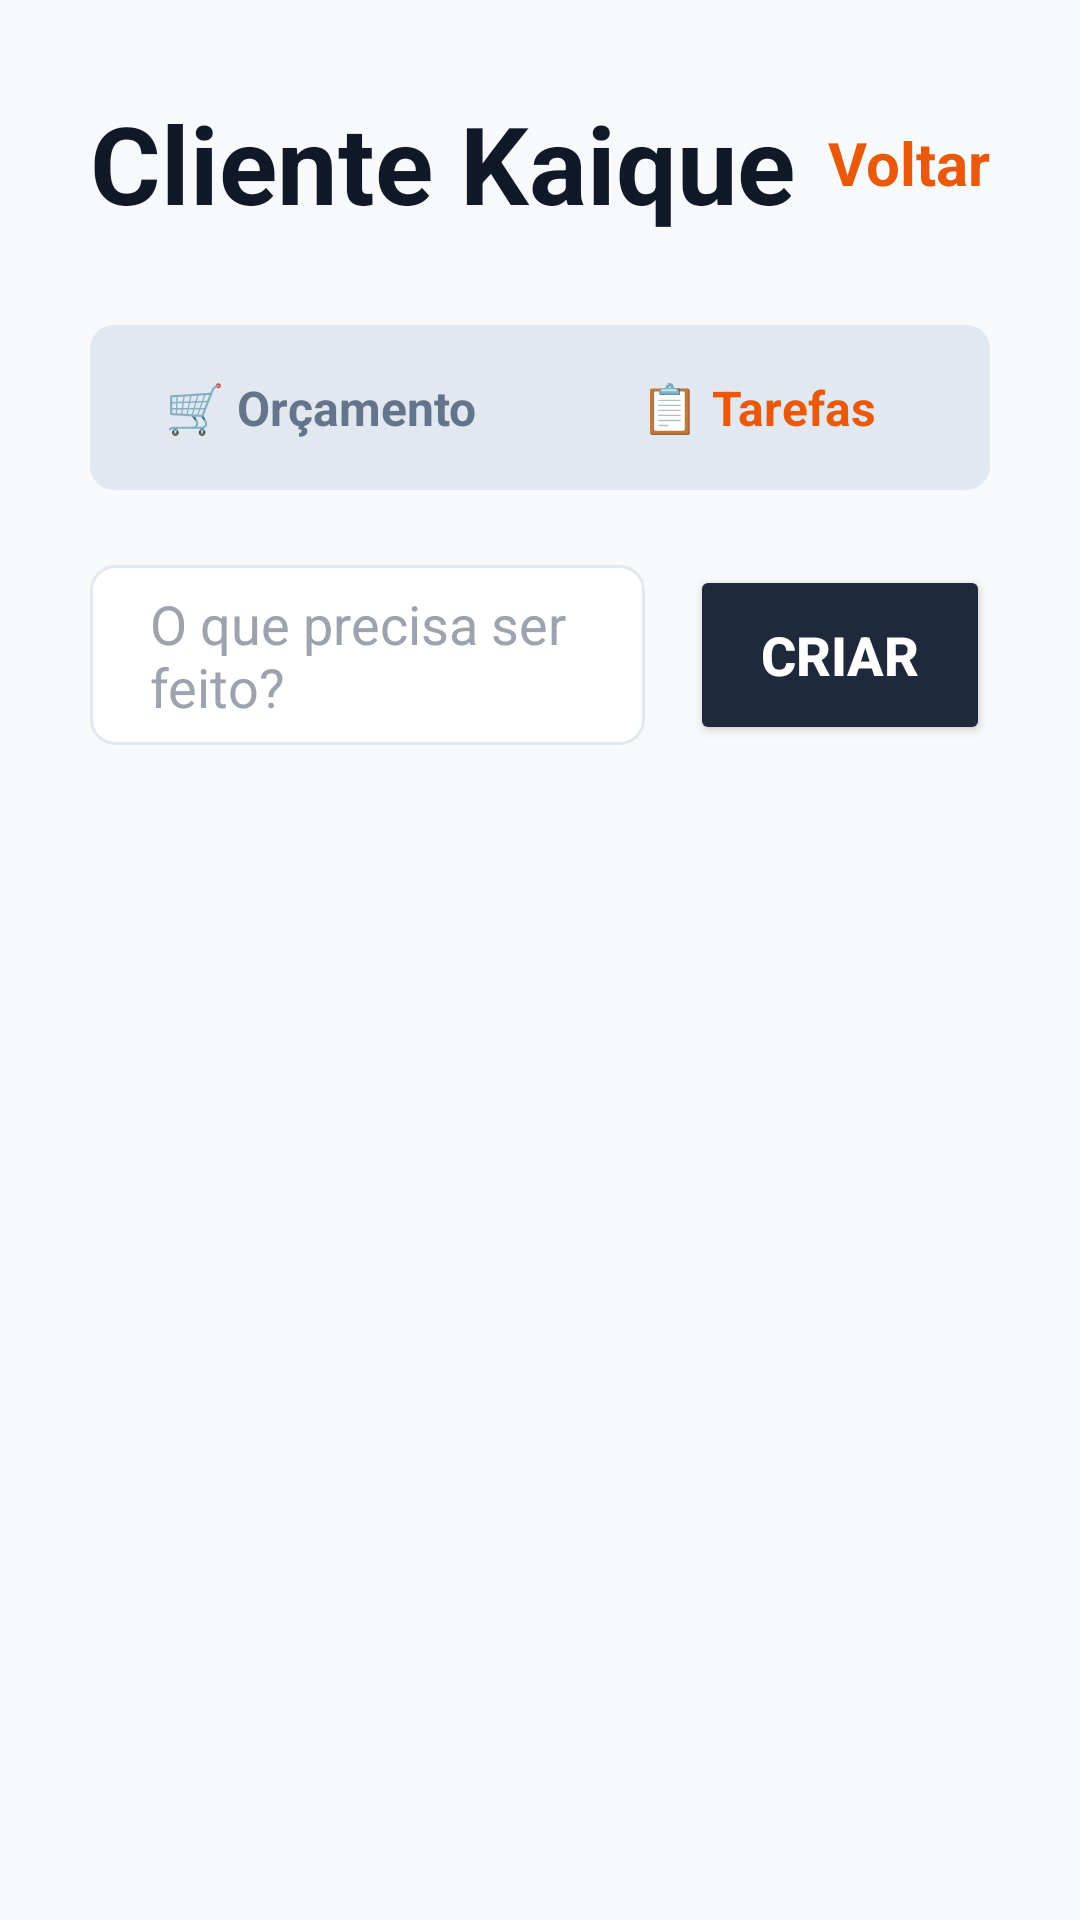

Produce the Android XML layout that renders to this screen, including the resource entries it uses.
<!-- AndroidManifest.xml: application theme Theme.ObraCertaAndroid -->
<!-- res/layout/activity_detalhes_projeto.xml -->
<?xml version="1.0" encoding="utf-8"?>
<LinearLayout xmlns:android="http://schemas.android.com/apk/res/android"
    xmlns:app="http://schemas.android.com/apk/res-auto"
    android:id="@+id/main"
    android:layout_width="match_parent"
    android:layout_height="match_parent"
    android:background="#EA580C"
    android:orientation="vertical">

    <LinearLayout
        android:layout_width="match_parent"
        android:layout_height="match_parent"
        android:background="#F8F9FA"
        android:orientation="vertical"
        android:padding="30dp">

        <LinearLayout
            android:layout_width="match_parent"
            android:layout_height="wrap_content"
            android:orientation="horizontal"
            android:gravity="center_vertical"
            android:layout_marginBottom="30dp">

            <TextView
                android:id="@+id/tvNomeProjetoDetalhe"
                android:layout_width="0dp"
                android:layout_height="wrap_content"
                android:layout_weight="1"
                android:text="Cliente Kaique"
                android:textColor="#111827"
                android:textSize="36sp"
                android:textStyle="bold" />

            <TextView
                android:id="@+id/tvVoltarDetalhes"
                android:layout_width="wrap_content"
                android:layout_height="wrap_content"
                android:text="Voltar"
                android:textColor="#EA580C"
                android:textSize="20sp"
                android:textStyle="bold" />
        </LinearLayout>

        <LinearLayout
            android:layout_width="match_parent"
            android:layout_height="55dp"
            android:orientation="horizontal"
            android:background="@drawable/bg_aba_inativa"
            android:padding="4dp"
            android:layout_marginBottom="25dp">

            <LinearLayout
                android:id="@+id/btnAbaOrcamento"
                android:layout_width="0dp"
                android:layout_height="match_parent"
                android:layout_weight="1"
                android:gravity="center"
                android:background="@drawable/bg_aba_inativa">

                <TextView
                    android:id="@+id/tvTextoOrcamento"
                    android:layout_width="wrap_content"
                    android:layout_height="wrap_content"
                    android:text="🛒 Orçamento"
                    android:textColor="#64748B"
                    android:textSize="16sp"
                    android:textStyle="bold" />
            </LinearLayout>

            <LinearLayout
                android:id="@+id/btnAbaTarefas"
                android:layout_width="0dp"
                android:layout_height="match_parent"
                android:layout_weight="1"
                android:gravity="center"
                android:background="@drawable/bg_aba_ativa">

                <TextView
                    android:id="@+id/tvTextoTarefas"
                    android:layout_width="wrap_content"
                    android:layout_height="wrap_content"
                    android:text="📋 Tarefas"
                    android:textColor="#EA580C"
                    android:textSize="16sp"
                    android:textStyle="bold" />
            </LinearLayout>
        </LinearLayout>

        <ScrollView
            android:layout_width="match_parent"
            android:layout_height="match_parent"
            android:scrollbars="none">

            <LinearLayout
                android:layout_width="match_parent"
                android:layout_height="wrap_content"
                android:orientation="vertical">

                <LinearLayout
                    android:id="@+id/llAbaTarefas"
                    android:layout_width="match_parent"
                    android:layout_height="wrap_content"
                    android:orientation="vertical">

                    <LinearLayout
                        android:layout_width="match_parent"
                        android:layout_height="wrap_content"
                        android:orientation="horizontal"
                        android:layout_marginBottom="20dp">

                        <EditText
                            android:id="@+id/etNovaTarefa"
                            android:layout_width="0dp"
                            android:layout_height="60dp"
                            android:layout_weight="1"
                            android:hint="O que precisa ser feito?"
                            android:textColorHint="#9CA3AF"
                            android:textSize="18sp"
                            android:background="@drawable/bg_input_borda"
                            android:paddingStart="20dp"
                            android:paddingEnd="20dp"
                            android:layout_marginEnd="15dp"/>

                        <Button
                            android:id="@+id/btnAdicionarTarefa"
                            android:layout_width="100dp"
                            android:layout_height="60dp"
                            android:backgroundTint="#1E293B"
                            android:text="Criar"
                            android:textColor="@color/white"
                            android:textSize="18sp"
                            android:textStyle="bold"
                            app:cornerRadius="10dp" />
                    </LinearLayout>

                    <LinearLayout
                        android:id="@+id/llListaTarefas"
                        android:layout_width="match_parent"
                        android:layout_height="wrap_content"
                        android:orientation="vertical" />

                </LinearLayout>

                <LinearLayout
                    android:id="@+id/llAbaOrcamento"
                    android:layout_width="match_parent"
                    android:layout_height="wrap_content"
                    android:orientation="vertical"
                    android:visibility="gone">

                    <LinearLayout
                        android:layout_width="match_parent"
                        android:layout_height="wrap_content"
                        android:orientation="vertical"
                        android:background="@drawable/bg_card_verde_escuro"
                        android:padding="20dp"
                        android:gravity="center"
                        android:layout_marginBottom="25dp">

                        <TextView
                            android:layout_width="wrap_content"
                            android:layout_height="wrap_content"
                            android:text="CUSTO TOTAL ACUMULADO"
                            android:textColor="#A7F3D0"
                            android:textSize="12sp"
                            android:textStyle="bold"
                            android:layout_marginBottom="5dp"/>

                        <TextView
                            android:id="@+id/tvCustoTotalProjeto"
                            android:layout_width="wrap_content"
                            android:layout_height="wrap_content"
                            android:text="R$ 0,00"
                            android:textColor="@color/white"
                            android:textSize="40sp"
                            android:textStyle="bold" />
                    </LinearLayout>

                    <LinearLayout
                        android:id="@+id/llListaMateriais"
                        android:layout_width="match_parent"
                        android:layout_height="wrap_content"
                        android:orientation="vertical" />

                    <Button
                        android:id="@+id/btnNovoCalculo"
                        android:layout_width="match_parent"
                        android:layout_height="55dp"
                        android:text="+ Novo Cálculo de Material"
                        android:textColor="@color/white"
                        android:textSize="16sp"
                        android:textStyle="bold"
                        android:backgroundTint="#D97706"
                        app:cornerRadius="8dp"
                        android:layout_marginBottom="15dp"
                        android:layout_marginTop="5dp"/>

                    <Button
                        android:id="@+id/btnPedirCotacao"
                        android:layout_width="match_parent"
                        android:layout_height="55dp"
                        android:text="Pedir Cotação no WhatsApp"
                        android:textColor="@color/white"
                        android:textSize="16sp"
                        android:textStyle="bold"
                        android:backgroundTint="#22C55E"
                        app:cornerRadius="8dp" />

                </LinearLayout>

            </LinearLayout>
        </ScrollView>

    </LinearLayout>
</LinearLayout>
<!-- resources referenced by this layout -->
<resources>
  <color name="white">#FFFFFFFF</color>
  <!-- drawable bg_aba_inativa (drawable) -->
  <?xml version="1.0" encoding="utf-8"?>
  <shape xmlns:android="http://schemas.android.com/apk/res/android">
      <solid android:color="#E2E8F0" /> <corners android:radius="8dp" />
  </shape>
  <!-- drawable bg_card_verde_escuro (drawable) -->
  <?xml version="1.0" encoding="utf-8"?>
  <shape xmlns:android="http://schemas.android.com/apk/res/android">
      <solid android:color="#0F766E" /> <corners android:radius="12dp" />
  </shape>
  <!-- drawable bg_input_borda (drawable) -->
  <?xml version="1.0" encoding="utf-8"?>
  <shape xmlns:android="http://schemas.android.com/apk/res/android">
      
      <solid android:color="@color/white" />
      
      <stroke android:width="1dp" android:color="#E2E8F0" />
      
      <corners android:radius="8dp" />
  </shape>
  <style name="Theme.ObraCertaAndroid" parent="Base.Theme.ObraCertaAndroid" />
  <style name="Base.Theme.ObraCertaAndroid" parent="Theme.Material3.Light.NoActionBar">
          
          
      </style>
</resources>
